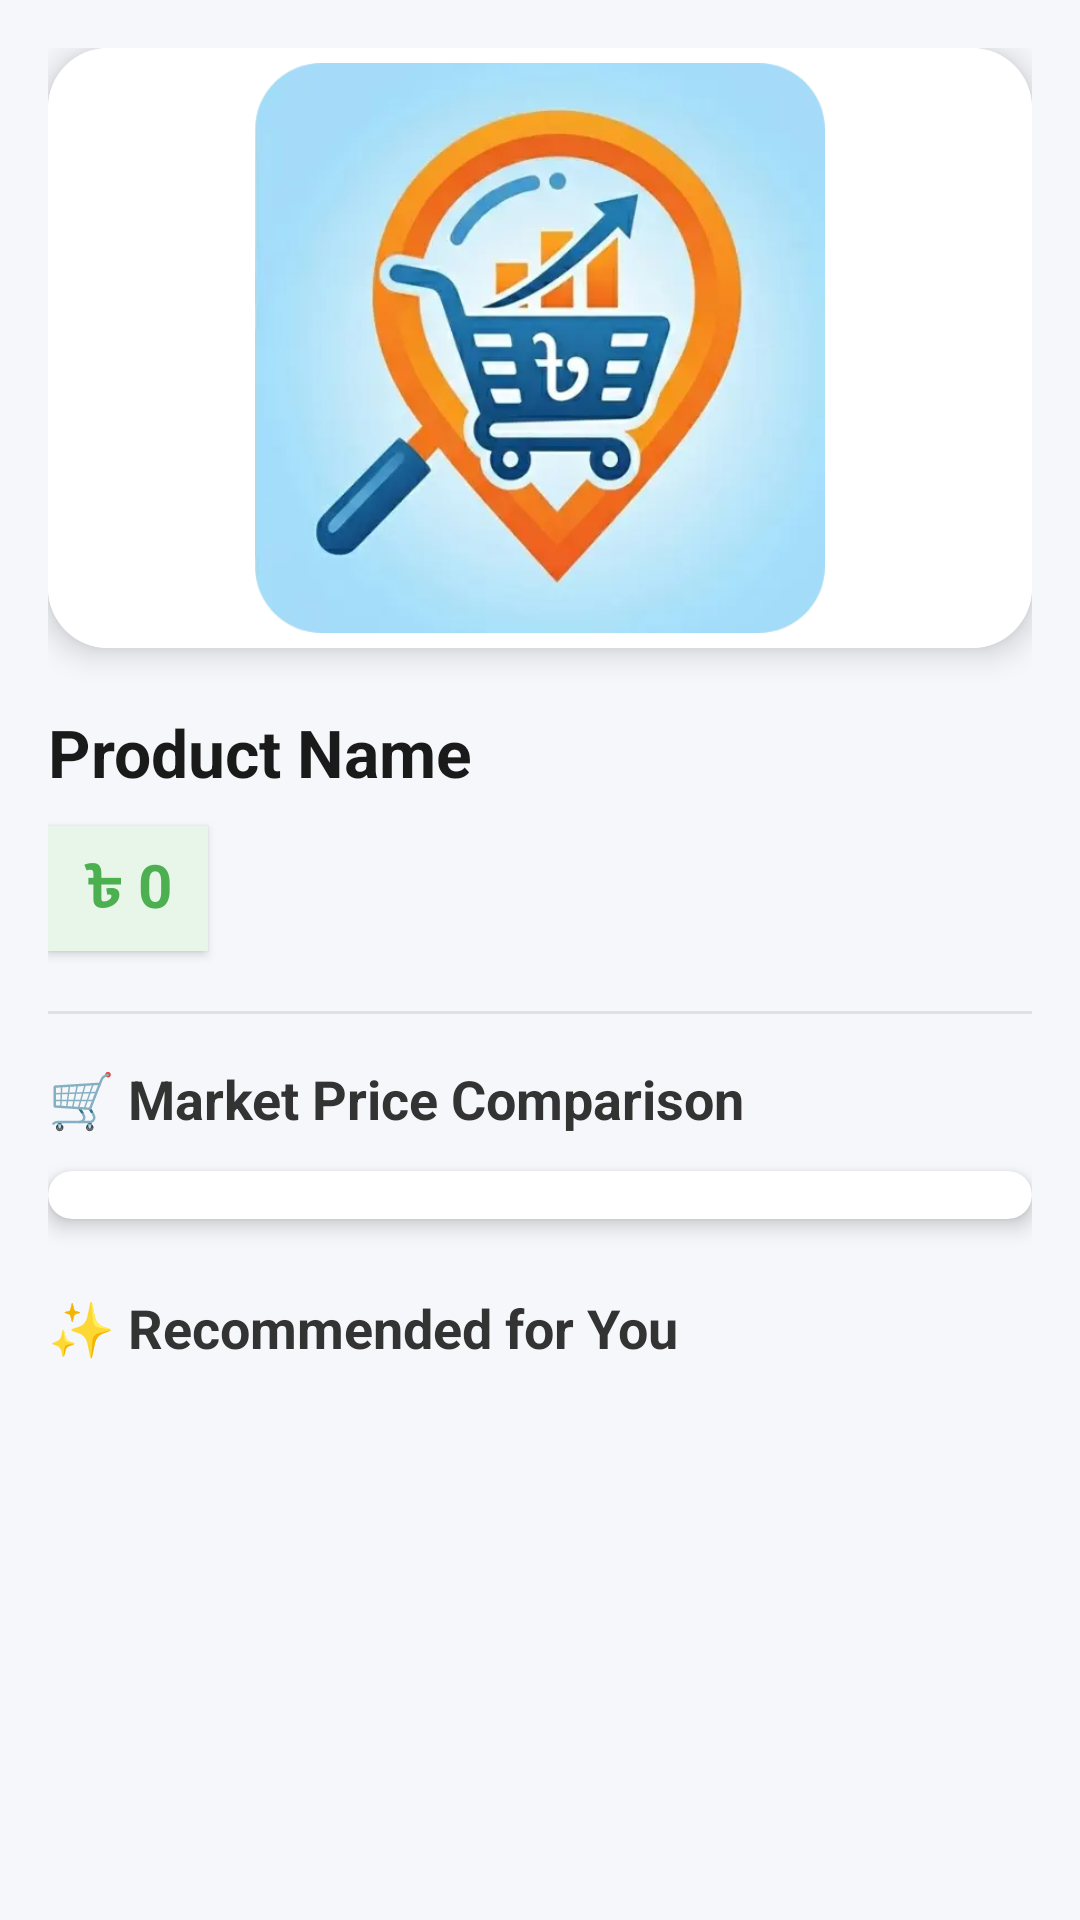

Reconstruct the res/layout file that produces this screen, plus the resources it refers to.
<!-- AndroidManifest.xml: application theme Theme.LocalMarketPrice -->
<!-- res/layout/activity_details.xml -->
<?xml version="1.0" encoding="utf-8"?>
<androidx.core.widget.NestedScrollView xmlns:android="http://schemas.android.com/apk/res/android"
    xmlns:app="http://schemas.android.com/apk/res-auto"
    android:layout_width="match_parent"
    android:layout_height="match_parent"
    android:background="#F6F7FB">

    <androidx.constraintlayout.widget.ConstraintLayout
        android:layout_width="match_parent"
        android:layout_height="wrap_content"
        android:padding="16dp">

        
        <androidx.cardview.widget.CardView
            android:id="@+id/imageCard"
            android:layout_width="match_parent"
            android:layout_height="200dp"
            app:cardCornerRadius="20dp"
            app:cardElevation="6dp"
            app:layout_constraintTop_toTopOf="parent">

            <ImageView
                android:padding="5dp"
                android:id="@+id/detailImage"
                android:layout_width="match_parent"
                android:layout_height="match_parent"
                android:src="@drawable/ls"
                android:scaleType="fitCenter"
                android:adjustViewBounds="true"
                android:background="#FFFFFF"/>
        </androidx.cardview.widget.CardView>

        
        <TextView
            android:id="@+id/detailName"
            android:layout_width="0dp"
            android:layout_height="wrap_content"
            android:layout_marginTop="20dp"
            android:text="Product Name"
            android:textColor="#1A1A1A"
            android:textSize="22sp"
            android:textStyle="bold"
            app:layout_constraintTop_toBottomOf="@id/imageCard"
            app:layout_constraintStart_toStartOf="parent"
            app:layout_constraintEnd_toEndOf="parent" />

        
        <TextView
            android:id="@+id/detailPrice"
            android:layout_width="wrap_content"
            android:layout_height="wrap_content"
            android:layout_marginTop="10dp"
            android:text="৳ 0"
            android:textColor="#4CAF50"
            android:textSize="20sp"
            android:textStyle="bold"
            android:background="#E8F5E9"
            android:paddingLeft="12dp"
            android:paddingRight="12dp"
            android:paddingTop="6dp"
            android:paddingBottom="6dp"
            android:elevation="2dp"
            app:layout_constraintTop_toBottomOf="@id/detailName"
            app:layout_constraintStart_toStartOf="parent" />

        
        <View
            android:id="@+id/divider"
            android:layout_width="match_parent"
            android:layout_height="1dp"
            android:layout_marginTop="20dp"
            android:background="#E0E0E0"
            app:layout_constraintTop_toBottomOf="@id/detailPrice" />

        
        <TextView
            android:id="@+id/comparisonTitle"
            android:layout_width="wrap_content"
            android:layout_height="wrap_content"
            android:layout_marginTop="16dp"
            android:text="🛒 Market Price Comparison"
            android:textColor="#333333"
            android:textSize="18sp"
            android:textStyle="bold"
            app:layout_constraintTop_toBottomOf="@id/divider"
            app:layout_constraintStart_toStartOf="parent" />

        
        <androidx.cardview.widget.CardView
            android:id="@+id/marketCard"
            android:layout_width="match_parent"
            android:layout_height="wrap_content"
            android:layout_marginTop="12dp"
            app:cardCornerRadius="16dp"
            app:cardElevation="4dp"
            app:layout_constraintTop_toBottomOf="@id/comparisonTitle">

            <androidx.recyclerview.widget.RecyclerView
                android:id="@+id/rvMarkets"
                android:layout_width="match_parent"
                android:layout_height="wrap_content"
                android:nestedScrollingEnabled="false"
                android:padding="8dp"/>
        </androidx.cardview.widget.CardView>

        
        <TextView
            android:id="@+id/recommendedTitle"
            android:layout_width="wrap_content"
            android:layout_height="wrap_content"
            android:layout_marginTop="24dp"
            android:text="✨ Recommended for You"
            android:textColor="#333333"
            android:textSize="18sp"
            android:textStyle="bold"
            app:layout_constraintTop_toBottomOf="@id/marketCard"
            app:layout_constraintStart_toStartOf="parent" />

        
        <androidx.recyclerview.widget.RecyclerView
            android:id="@+id/rvRecommended"
            android:layout_width="match_parent"
            android:layout_height="wrap_content"
            android:layout_marginTop="12dp"
            android:nestedScrollingEnabled="false"
            app:layout_constraintTop_toBottomOf="@id/recommendedTitle"
            app:layout_constraintStart_toStartOf="parent"
            app:layout_constraintEnd_toEndOf="parent" />

    </androidx.constraintlayout.widget.ConstraintLayout>
</androidx.core.widget.NestedScrollView>
<!-- resources referenced by this layout -->
<resources>
  <!-- drawable ls: webp bitmap (drawable, 12672 bytes) -->
  <style name="Theme.LocalMarketPrice" parent="Base.Theme.LocalMarketPrice" />
  <style name="Base.Theme.LocalMarketPrice" parent="Theme.Material3.DayNight.NoActionBar">
          
          <item name="colorPrimary">@color/primary</item>
          <item name="colorPrimaryDark">@color/primary_dark</item>
          <item name="colorAccent">@color/accent</item>
          
          
          <item name="android:statusBarColor">@color/primary_dark</item>
      </style>
  <color name="primary">#03A9F4</color>
  <color name="primary_dark">#0288D1</color>
  <color name="accent">#388E3C</color>
</resources>
